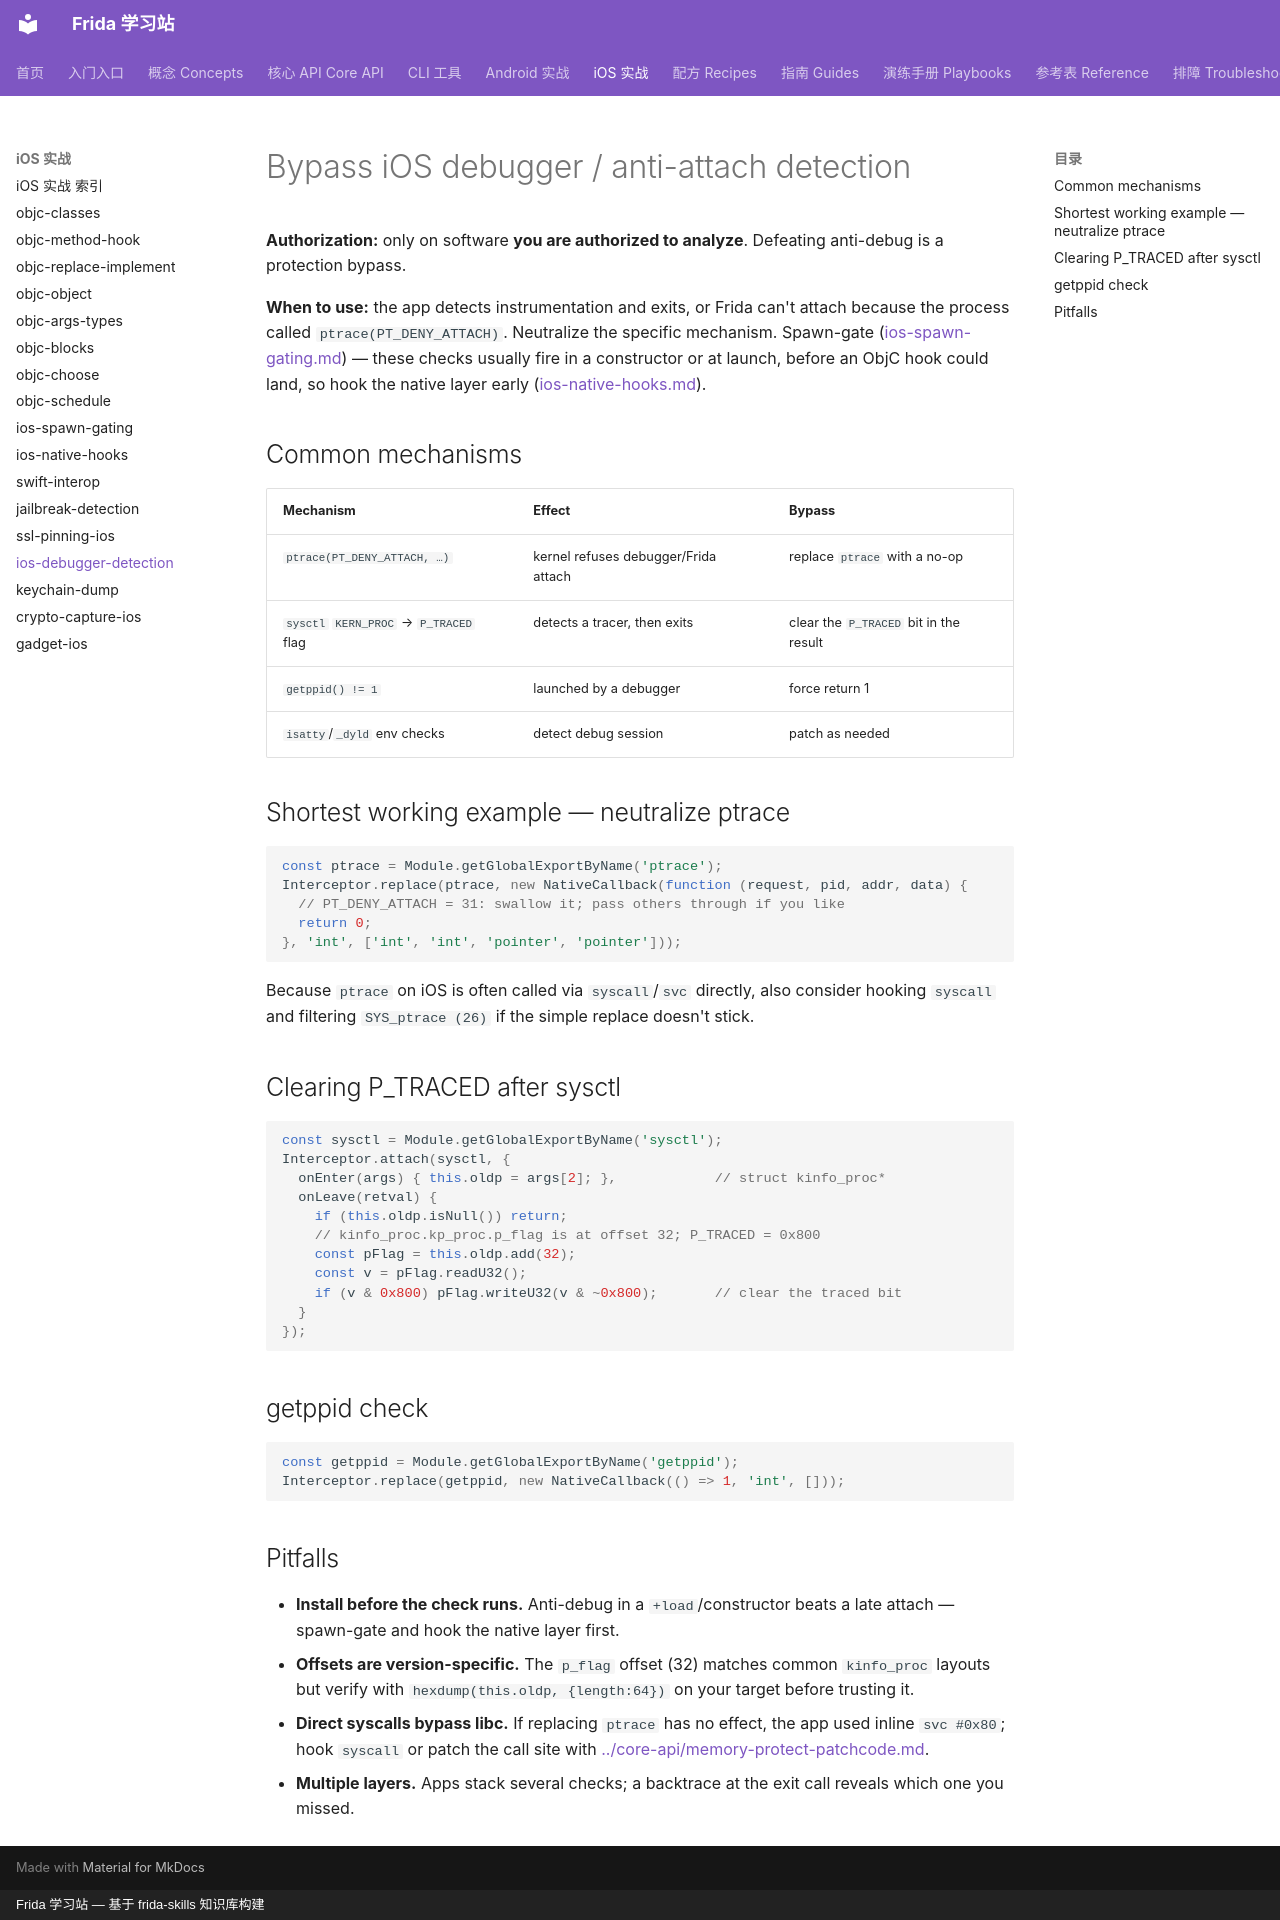

repository: android-security-engineer/frida-skills · page: references/ios/ios-debugger-detection/index.html · generator: mkdocs · copyright: Frida 学习站 — 基于 frida-skills 知识库构建

---
name: ios-debugger-detection
description: Bypassing iOS anti-debugging with Frida — neutralizing ptrace(PT_DENY_ATTACH), sysctl P_TRACED checks, and getppid/isatty tricks by replacing or patching the return values.
---

# Bypass iOS debugger / anti-attach detection

**Authorization:** only on software **you are authorized to analyze**. Defeating
anti-debug is a protection bypass.

**When to use:** the app detects instrumentation and exits, or Frida can't attach
because the process called `ptrace(PT_DENY_ATTACH)`. Neutralize the specific
mechanism. Spawn-gate ([ios-spawn-gating.md](ios-spawn-gating.md)) — these checks
usually fire in a constructor or at launch, before an ObjC hook could land, so hook
the native layer early ([ios-native-hooks.md](ios-native-hooks.md)).

## Common mechanisms

| Mechanism | Effect | Bypass |
| --- | --- | --- |
| `ptrace(PT_DENY_ATTACH, …)` | kernel refuses debugger/Frida attach | replace `ptrace` with a no-op |
| `sysctl` `KERN_PROC` → `P_TRACED` flag | detects a tracer, then exits | clear the `P_TRACED` bit in the result |
| `getppid() != 1` | launched by a debugger | force return 1 |
| `isatty`/`_dyld` env checks | detect debug session | patch as needed |

## Shortest working example — neutralize ptrace

```js
const ptrace = Module.getGlobalExportByName('ptrace');
Interceptor.replace(ptrace, new NativeCallback(function (request, pid, addr, data) {
  // PT_DENY_ATTACH = 31: swallow it; pass others through if you like
  return 0;
}, 'int', ['int', 'int', 'pointer', 'pointer']));
```

Because `ptrace` on iOS is often called via `syscall`/`svc` directly, also consider
hooking `syscall` and filtering `SYS_ptrace (26)` if the simple replace doesn't
stick.

## Clearing P_TRACED after sysctl

```js
const sysctl = Module.getGlobalExportByName('sysctl');
Interceptor.attach(sysctl, {
  onEnter(args) { this.oldp = args[2]; },            // struct kinfo_proc*
  onLeave(retval) {
    if (this.oldp.isNull()) return;
    // kinfo_proc.kp_proc.p_flag is at offset 32; P_TRACED = 0x800
    const pFlag = this.oldp.add(32);
    const v = pFlag.readU32();
    if (v & 0x800) pFlag.writeU32(v & ~0x800);       // clear the traced bit
  }
});
```

## getppid check

```js
const getppid = Module.getGlobalExportByName('getppid');
Interceptor.replace(getppid, new NativeCallback(() => 1, 'int', []));
```

## Pitfalls

- **Install before the check runs.** Anti-debug in a `+load`/constructor beats a
  late attach — spawn-gate and hook the native layer first.
- **Offsets are version-specific.** The `p_flag` offset (32) matches common
  `kinfo_proc` layouts but verify with `hexdump(this.oldp, {length:64})` on your
  target before trusting it.
- **Direct syscalls bypass libc.** If replacing `ptrace` has no effect, the app
  used inline `svc #0x80`; hook `syscall` or patch the call site with
  [../core-api/memory-protect-patchcode.md](../core-api/memory-protect-patchcode.md).
- **Multiple layers.** Apps stack several checks; a backtrace at the exit call
  reveals which one you missed.
